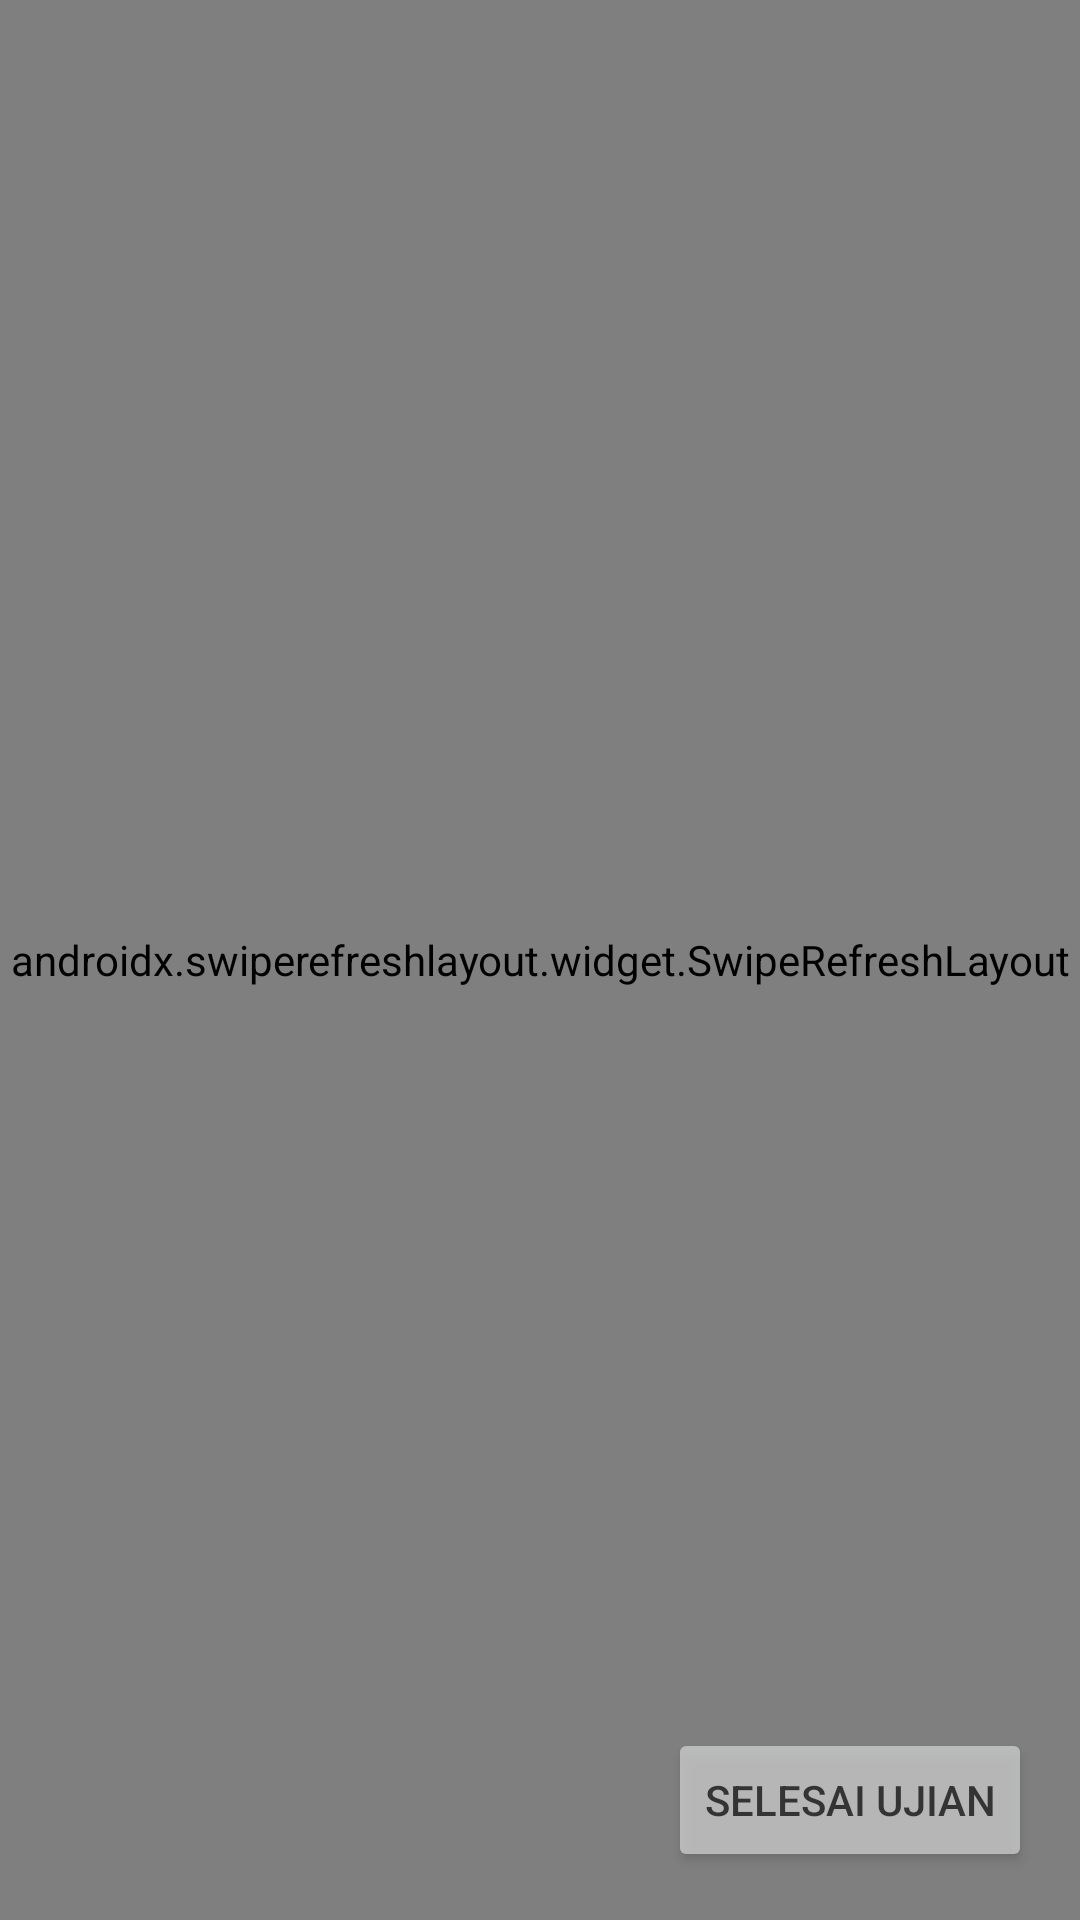

This screen was rendered from an Android layout file. Write that file and the resources it references.
<!-- AndroidManifest.xml: application theme Theme.CBTSMKTH46 -->
<!-- res/layout/activity_web_view.xml -->
<?xml version="1.0" encoding="utf-8"?>
<androidx.constraintlayout.widget.ConstraintLayout xmlns:android="http://schemas.android.com/apk/res/android"
    xmlns:app="http://schemas.android.com/apk/res-auto"
    xmlns:tools="http://schemas.android.com/tools"
    android:id="@+id/main"
    android:layout_width="match_parent"
    android:layout_height="match_parent"
    android:background="#FFFFFF"
    tools:context=".WebView">

    <androidx.swiperefreshlayout.widget.SwipeRefreshLayout
        android:id="@+id/swipeRefresh"
        android:layout_width="0dp"
        android:layout_height="0dp"
        app:layout_constraintTop_toTopOf="parent"
        app:layout_constraintBottom_toBottomOf="parent"
        app:layout_constraintStart_toStartOf="parent"
        app:layout_constraintEnd_toEndOf="parent">

        <WebView
            android:id="@+id/webView"
            android:layout_width="match_parent"
            android:layout_height="match_parent" />

    </androidx.swiperefreshlayout.widget.SwipeRefreshLayout>

    <Button
        android:id="@+id/btnNext"
        android:layout_width="wrap_content"
        android:layout_height="wrap_content"
        android:layout_margin="16dp"
        android:text="@string/btn_selesai"
        android:alpha="0.7"
        app:layout_constraintBottom_toBottomOf="parent"
        app:layout_constraintEnd_toEndOf="parent" />

</androidx.constraintlayout.widget.ConstraintLayout>
<!-- resources referenced by this layout -->
<resources>
  <string name="btn_selesai">SELESAI UJIAN</string>
  <style name="Theme.CBTSMKTH46" parent="Theme.MaterialComponents.DayNight.NoActionBar">
          
          <item name="colorPrimary">@color/purple_500</item>
          <item name="colorPrimaryVariant">@color/purple_700</item>
          <item name="colorOnPrimary">@color/white</item>
          
          <item name="colorSecondary">@color/teal_200</item>
          <item name="colorSecondaryVariant">@color/teal_700</item>
          <item name="colorOnSecondary">@color/black</item>
          
          <item name="android:statusBarColor">@android:color/transparent</item>
          <item name="android:windowFullscreen">true</item>
          <item name="android:windowContentOverlay">@null</item>
      </style>
  <!-- not gathered from this repository: default colours our renderer supplied (Android Studio template values) -->
  <color name="purple_500">#FF6200EE</color>
  <color name="purple_700">#FF3700B3</color>
  <color name="teal_200">#FF03DAC5</color>
  <color name="teal_700">#FF018786</color>
  <color name="black">#FF000000</color>
  <color name="white">#FFFFFFFF</color>
</resources>
